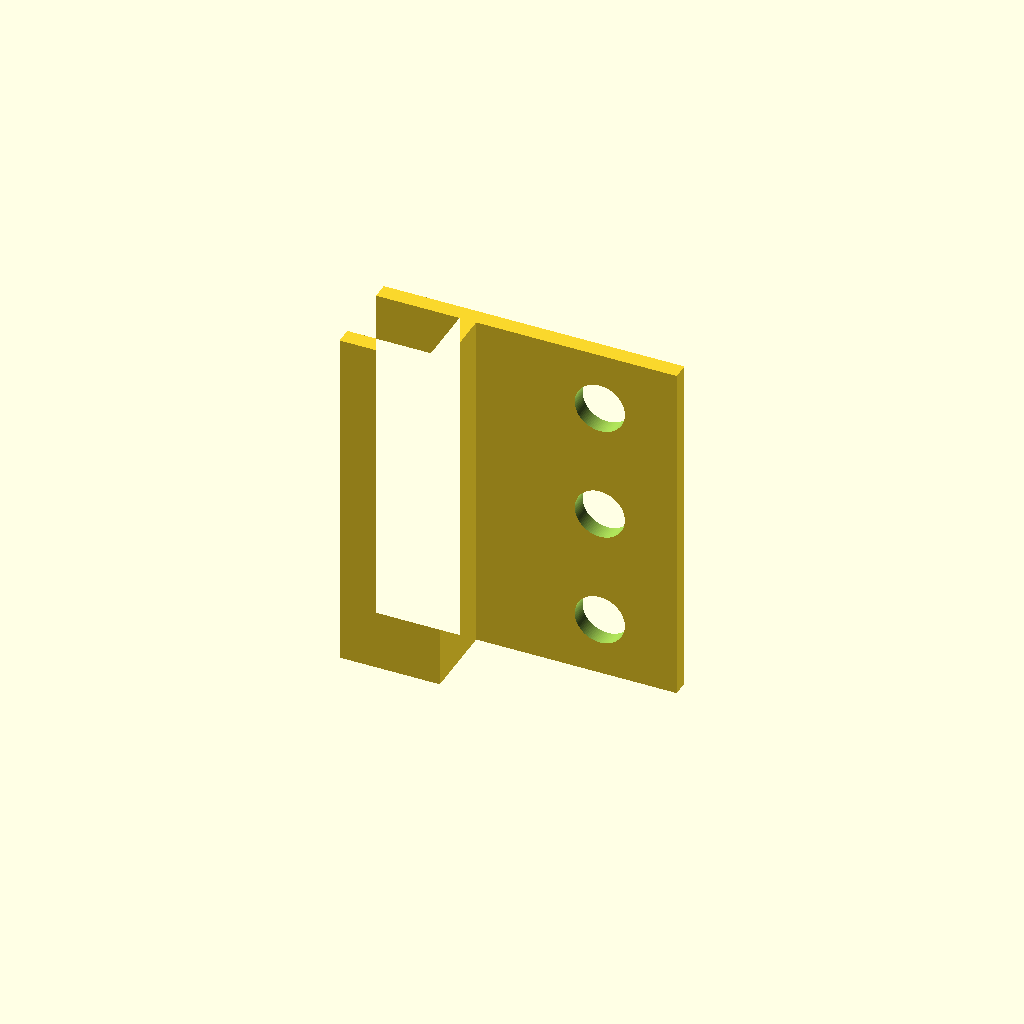
Cell 1 — every parameter at its default value.
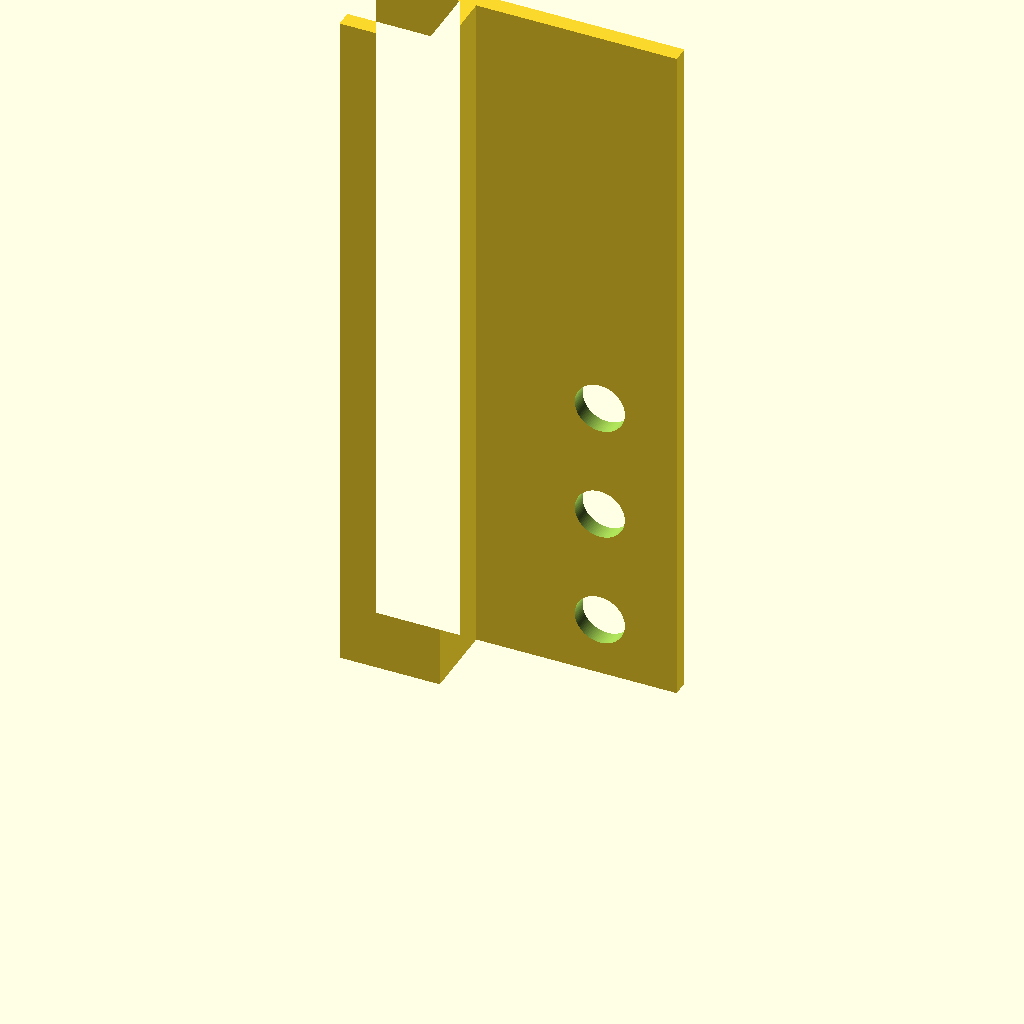
Cell 2: the same model with width = 210.
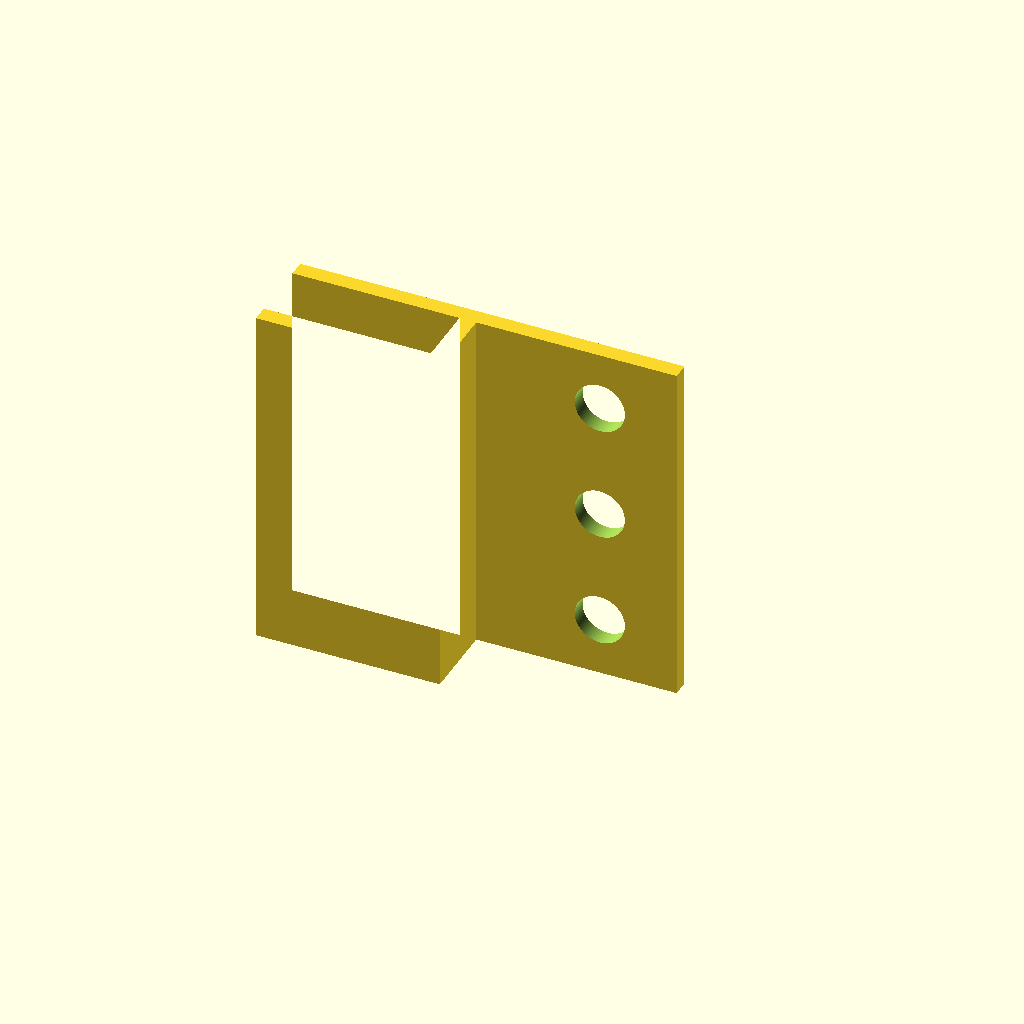
Cell 3 — jaw_back set to -50, the other parameters unchanged.
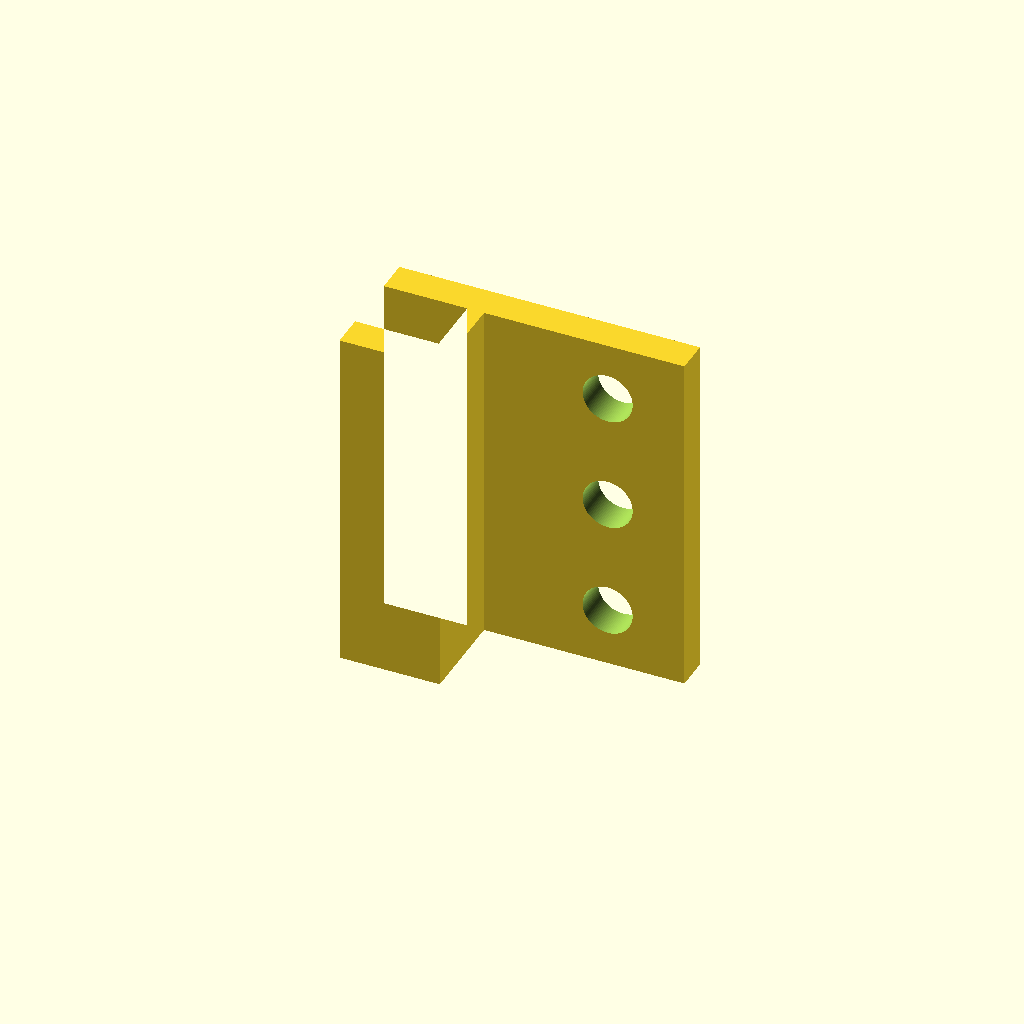
Cell 4: the same model with jaw_t = 10.
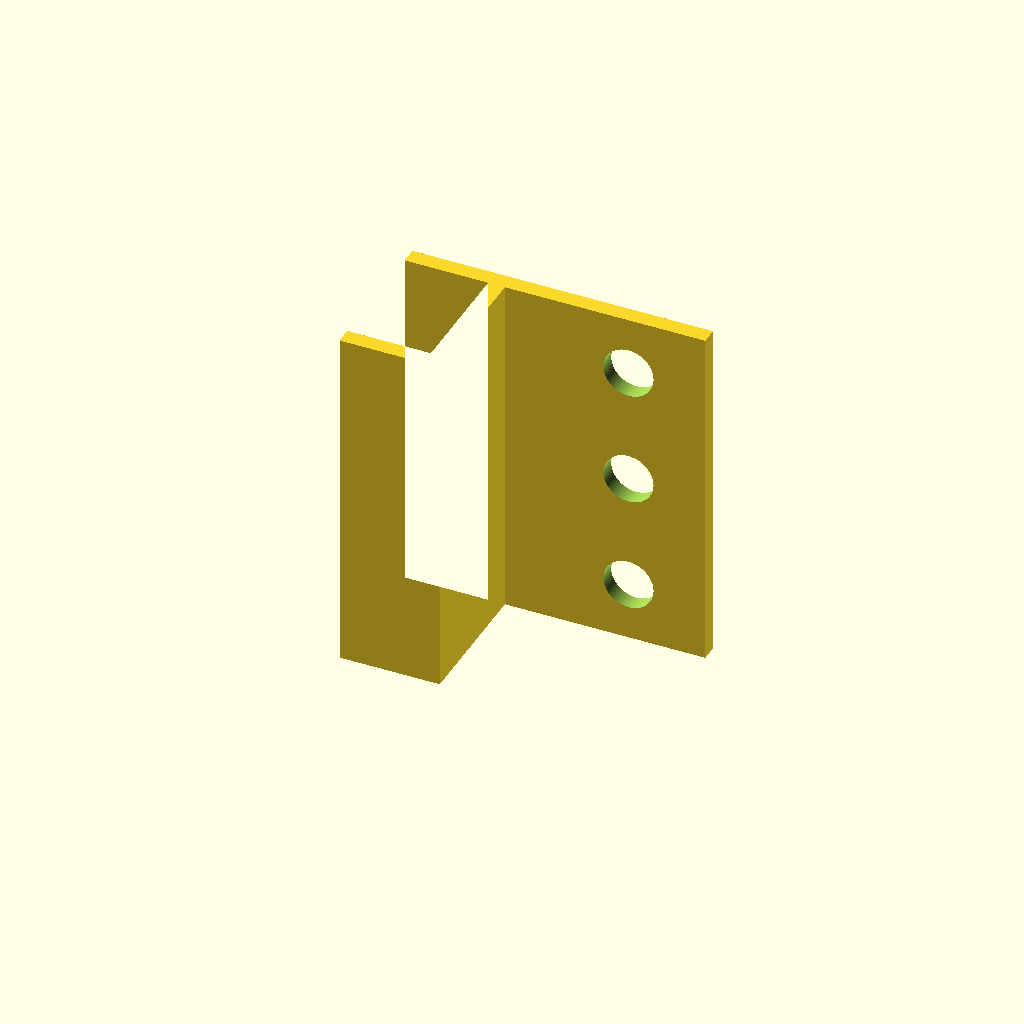
Cell 5: the same model with gap = 36.8.
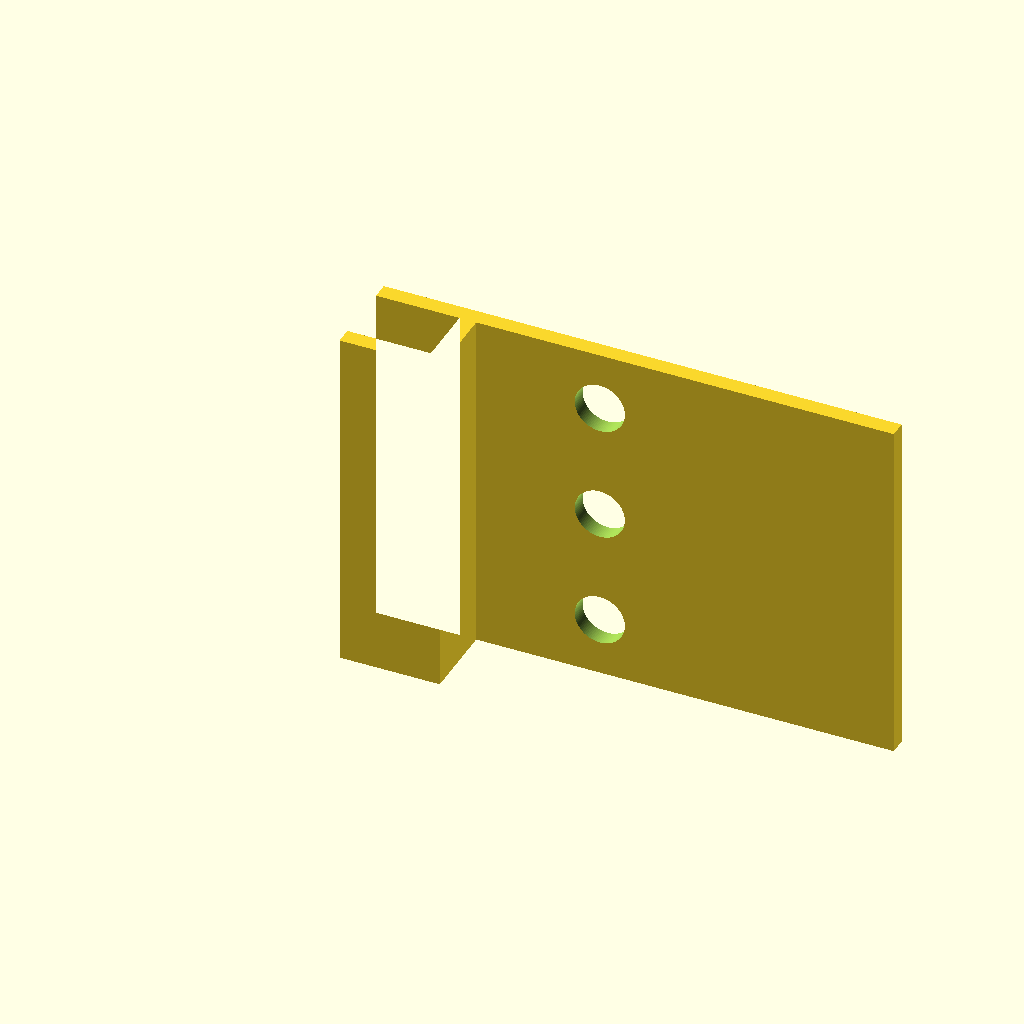
Cell 6 — arm_front set to 130, the other parameters unchanged.
One fixed orthographic camera (rotation 55°, 0°, 25°; colour scheme Cornfield) for every cell.
OpenSCAD source file bench/heldout/mutants/shelf_pipette_holder__holes_15.scad:
// KNOWN-WRONG PART (must fail): the pipette holes are 15 mm instead of 20
// Holder for 3 single-channel pipettes that clamps onto the front edge of an 18 mm shelf
// Category: quick fixes. A C-shaped clamp (spine, bottom jaw, top jaw) whose top jaw continues
// forward as an arm with three 20 mm holes; each pipette drops in and hangs by its handle.
// Modelled in print orientation: lying on its side, the profile in XY extruded along Z
// (in use +Y is up and +X points away from the shelf), so the jaws print as plain walls.
// Print: PETG (springier than PLA), 0.2 mm layers, 4 perimeters.
// SPDX-License-Identifier: CERN-OHL-P-2.0

/* [Holder] */
width = 105;              // extrusion length (along the shelf edge)
spine = [0, 5];           // x from, x to
jaw_back = -25;           // both jaws reach back to x = -25
jaw_t = 5;
gap = 18.4;               // 18 mm shelf + clearance
arm_front = 65;           // the top jaw continues forward to x = 65
hole_d = 15;
hole_x = 42;
hole_z = [17.5, 52.5, 87.5];

/* [Hidden] */
eps = 0.01;
H = jaw_t + gap + jaw_t;  // 28.4

difference() {
    linear_extrude(width) union() {
        translate([spine[0], 0]) square([spine[1] - spine[0], H]);
        translate([jaw_back, 0]) square([spine[1] - jaw_back, jaw_t]);
        translate([jaw_back, H - jaw_t]) square([arm_front - jaw_back, jaw_t]);
    }
    for (z = hole_z)
        translate([hole_x, H - jaw_t - 1, z]) rotate([-90, 0, 0]) cylinder(d = hole_d, h = jaw_t + 2, $fn = 96);
}
Parameter table extracted from the source (name, type, default, range or options):
width: number, default 105
spine: vector, default [0, 5]
jaw_back: number, default -25
jaw_t: number, default 5
gap: number, default 18.4
arm_front: number, default 65
hole_d: number, default 15
hole_x: number, default 42
hole_z: vector, default [17.5, 52.5, 87.5]
